The GitHub repository fanweiying/Symmetry-recognition contains a labelled image folder "Dataset 2" with 14 categories: 10-fold symmetry order, 12-fold symmetry order, 14-fold symmetry order, 16-fold symmetry order, 18-fold symmetry order, 20-fold symmetry order, 2-fold symmetry order, 3-fold symmetry order, 4-fold symmetry order, 5-fold symmetry order, 6-fold symmetry order, 7-fold symmetry order, 8-fold symmetry order, 9-fold symmetry order. Examples follow, each with its label.

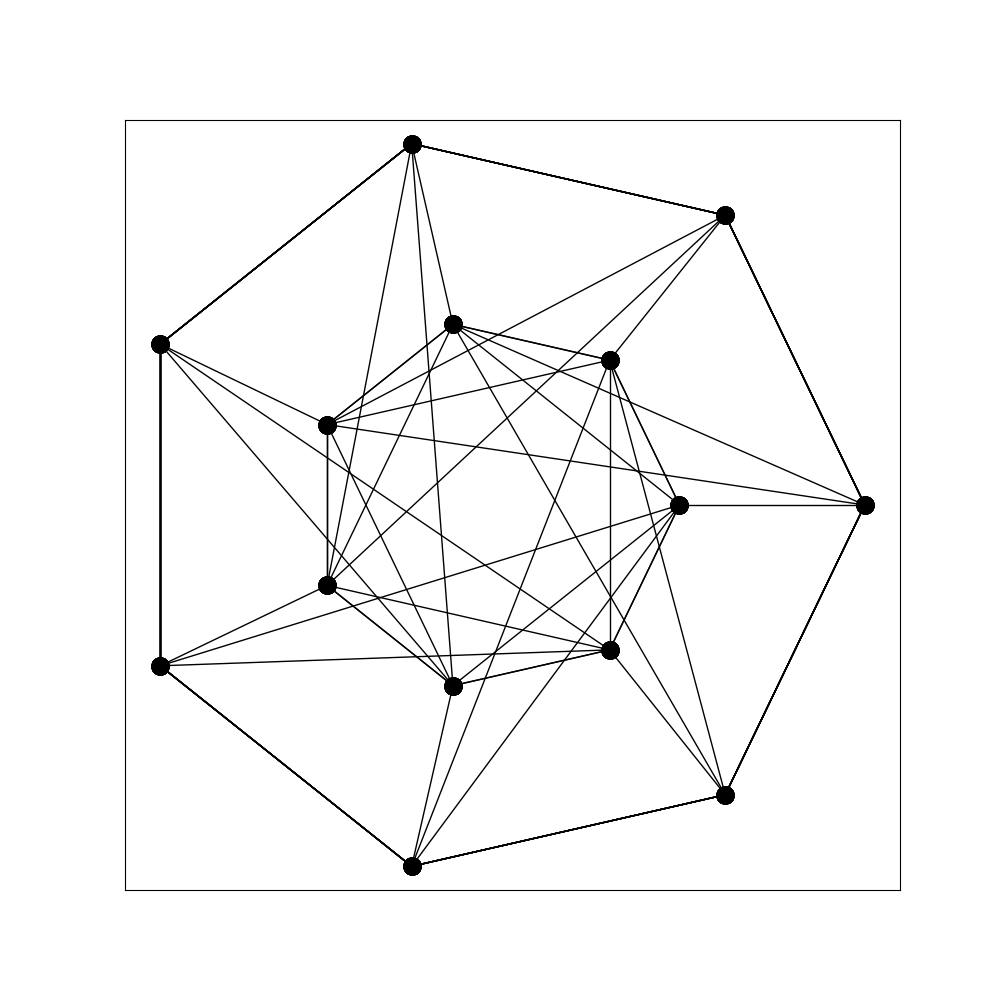
Label: 7-fold symmetry order

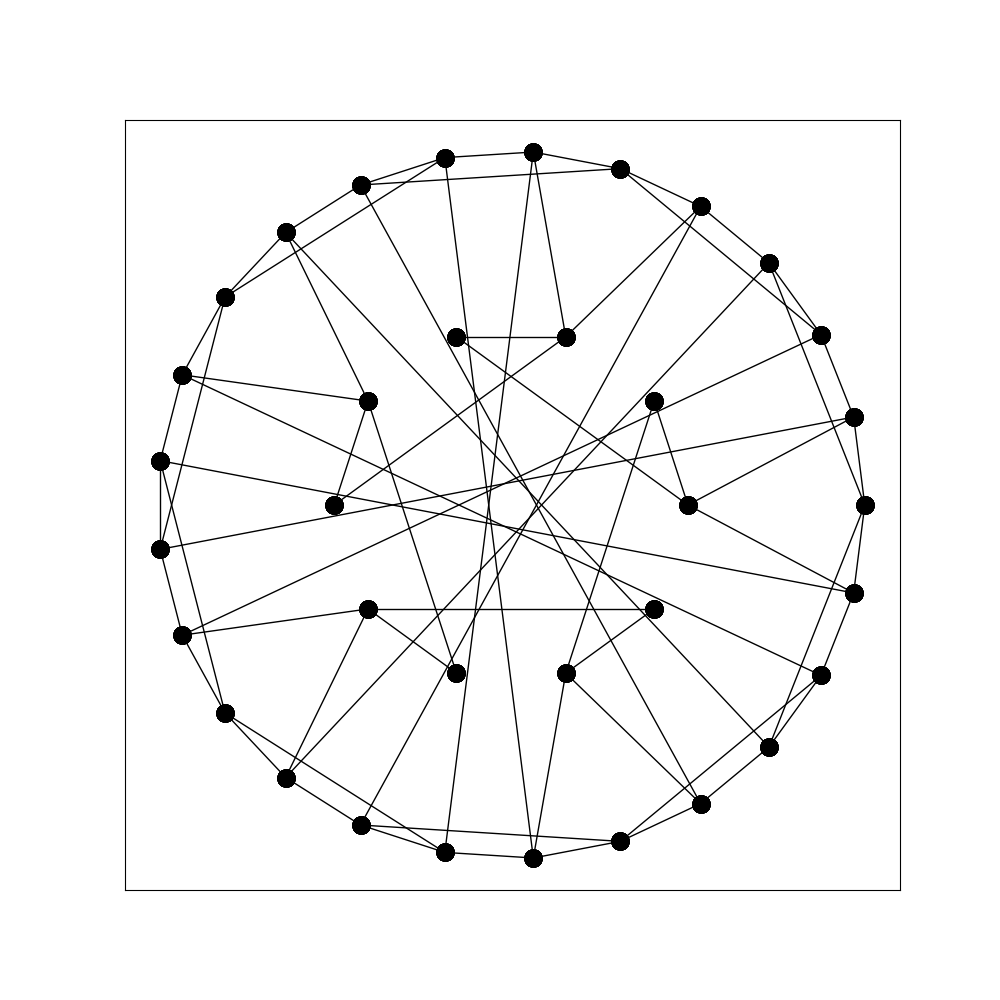
Label: 5-fold symmetry order

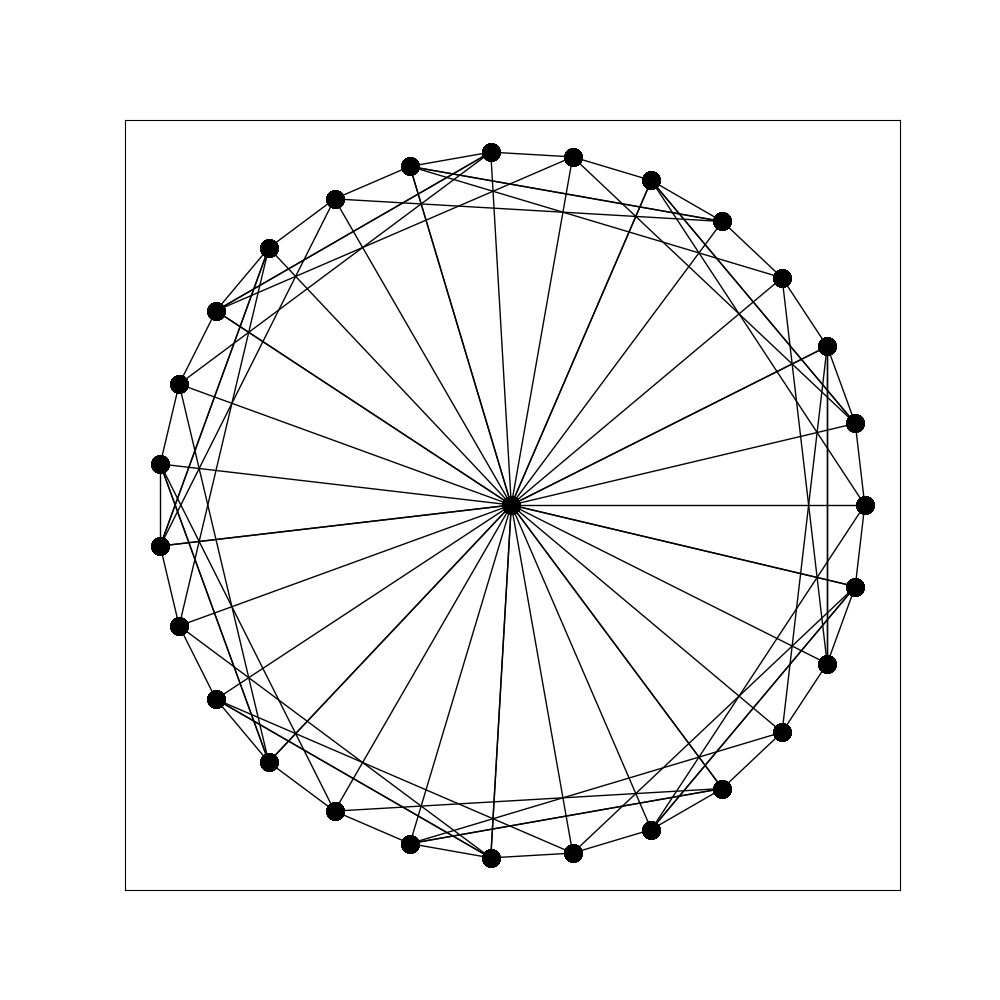
Label: 18-fold symmetry order

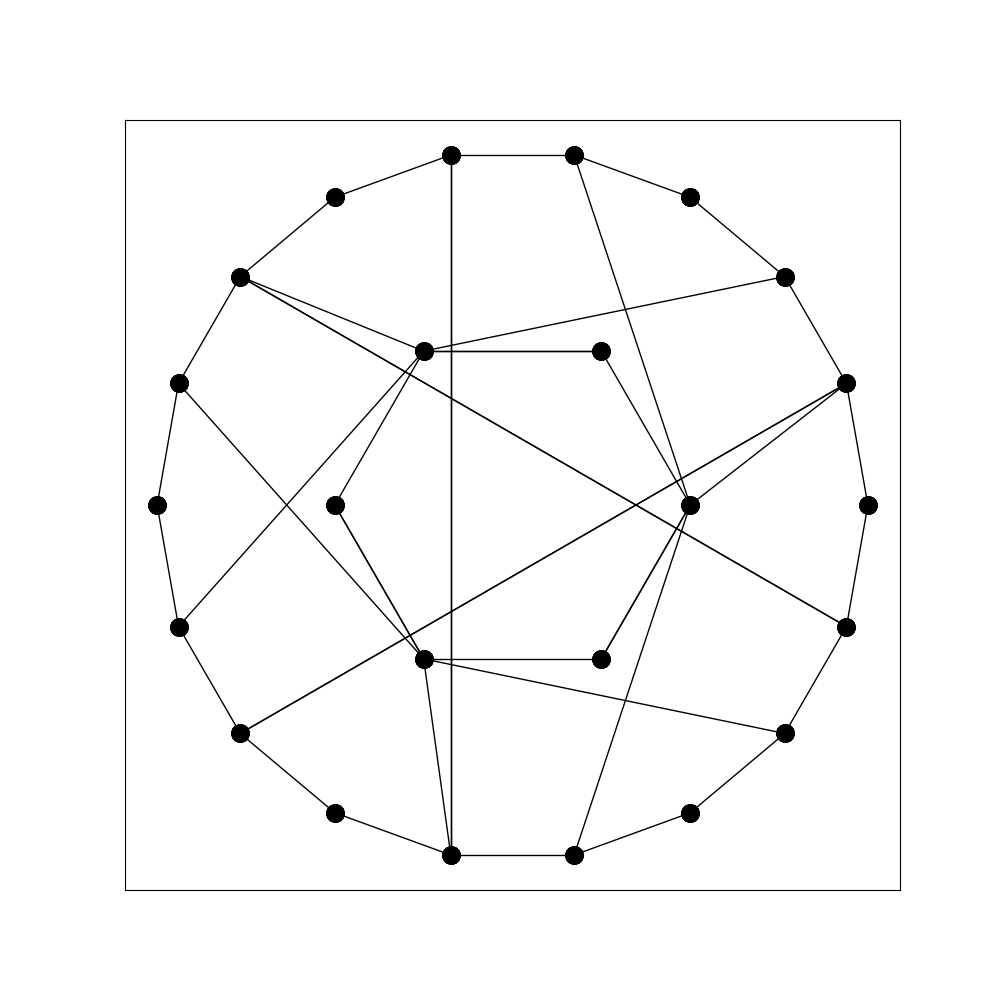
Label: 3-fold symmetry order

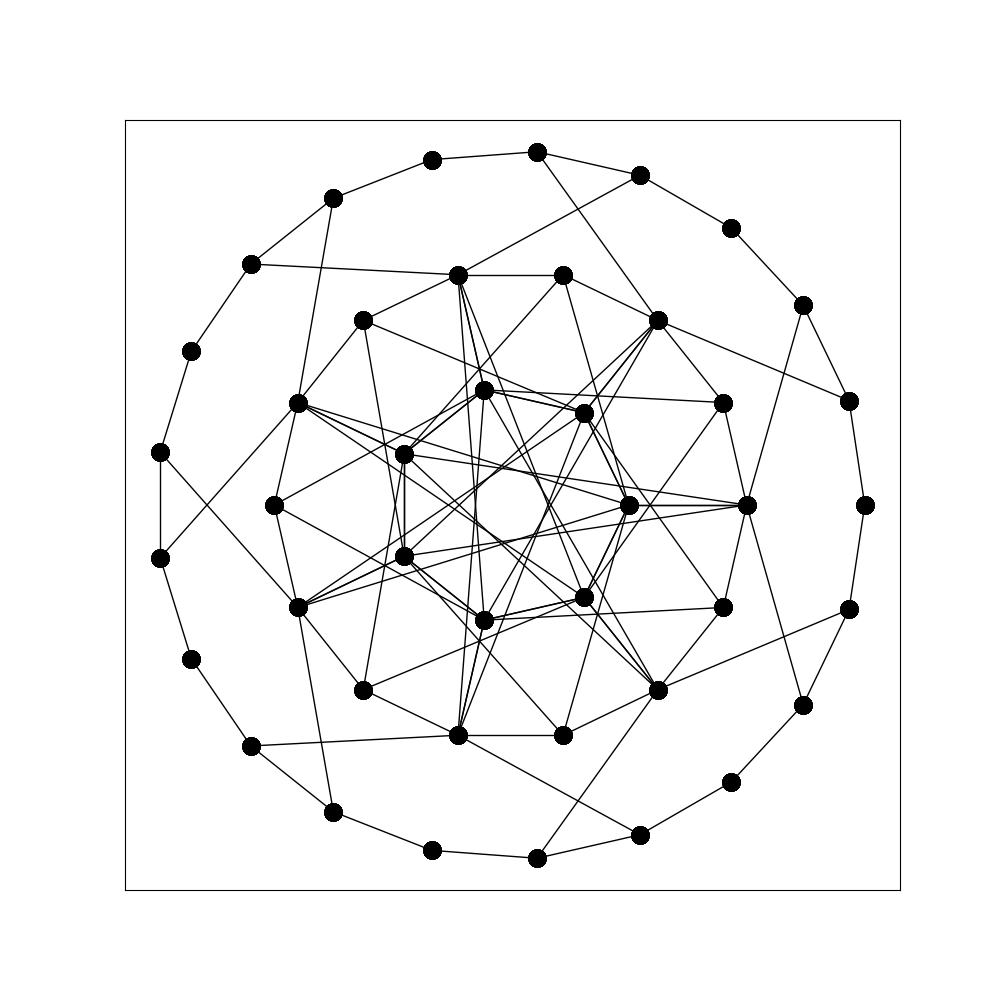
Label: 14-fold symmetry order

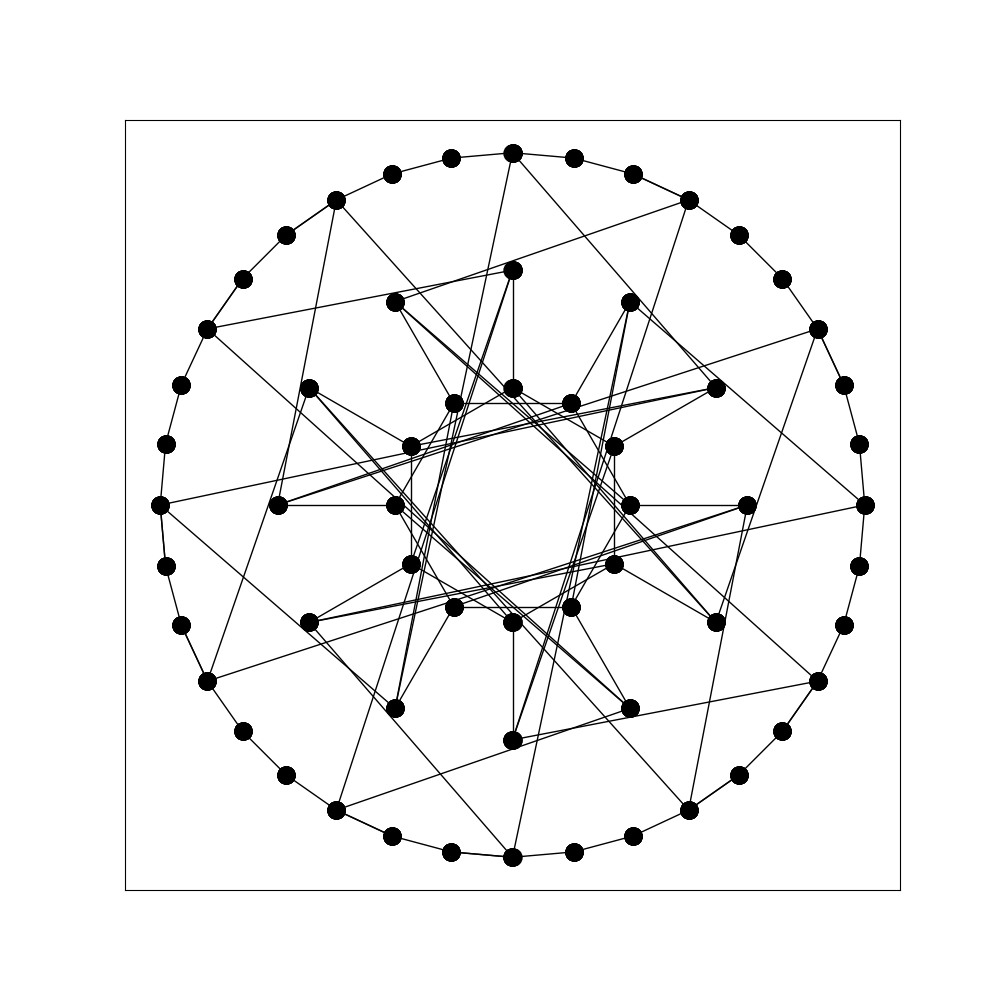
Label: 12-fold symmetry order
